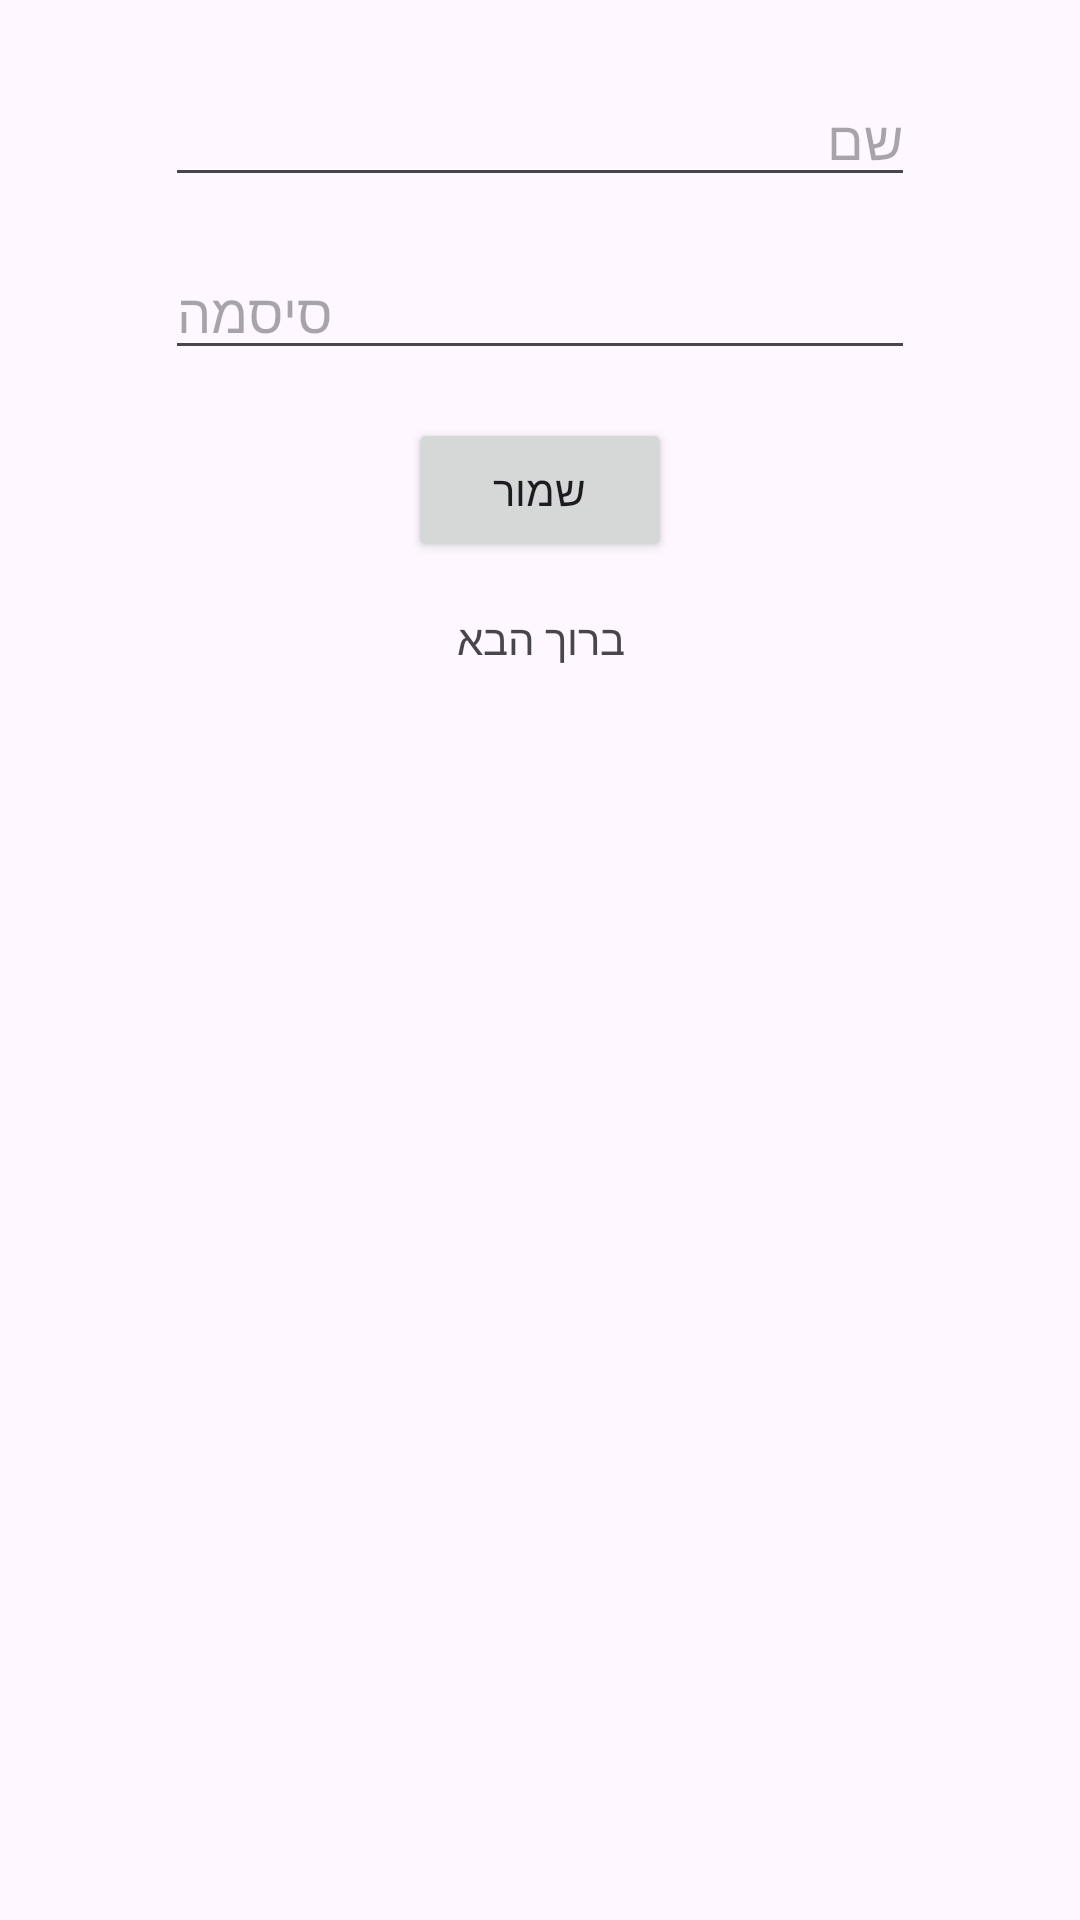

Write the Android layout XML for this screen, with the resource values it uses.
<!-- AndroidManifest.xml: application theme Theme.NoamApplication -->
<!-- res/layout/activity_dialog.xml -->
<?xml version="1.0" encoding="utf-8"?>
<androidx.constraintlayout.widget.ConstraintLayout
    xmlns:android="http://schemas.android.com/apk/res/android"
    xmlns:app="http://schemas.android.com/apk/res-auto"
    android:id="@+id/main"
    android:layout_width="wrap_content"
    android:layout_height="wrap_content"
    android:padding="24dp">

    <EditText
        android:id="@+id/name"
        android:layout_width="250dp"
        android:layout_height="wrap_content"
        android:hint="שם"
        android:inputType="text"
        app:layout_constraintTop_toTopOf="parent"
        app:layout_constraintStart_toStartOf="parent"
        app:layout_constraintEnd_toEndOf="parent"/>

    <EditText
        android:id="@+id/password"
        android:layout_width="250dp"
        android:layout_height="wrap_content"
        android:hint="סיסמה"
        android:inputType="textPassword"
        app:layout_constraintTop_toBottomOf="@id/name"
        app:layout_constraintStart_toStartOf="parent"
        app:layout_constraintEnd_toEndOf="parent"
        android:layout_marginTop="16dp"/>

    <Button
        android:id="@+id/saveButton"
        android:layout_width="wrap_content"
        android:layout_height="wrap_content"
        android:text="שמור"
        app:layout_constraintTop_toBottomOf="@id/password"
        app:layout_constraintStart_toStartOf="parent"
        app:layout_constraintEnd_toEndOf="parent"
        android:layout_marginTop="16dp"/>

    <TextView
        android:id="@+id/info"
        android:layout_width="wrap_content"
        android:layout_height="wrap_content"
        android:text="ברוך הבא"
        app:layout_constraintTop_toBottomOf="@id/saveButton"
        app:layout_constraintStart_toStartOf="parent"
        app:layout_constraintEnd_toEndOf="parent"
        android:layout_marginTop="16dp"/>

</androidx.constraintlayout.widget.ConstraintLayout>
<!-- resources referenced by this layout -->
<resources>
  <style name="Theme.NoamApplication" parent="Base.Theme.NoamApplication" />
  <style name="Base.Theme.NoamApplication" parent="Theme.Material3.DayNight.NoActionBar">
          
          
      </style>
</resources>
